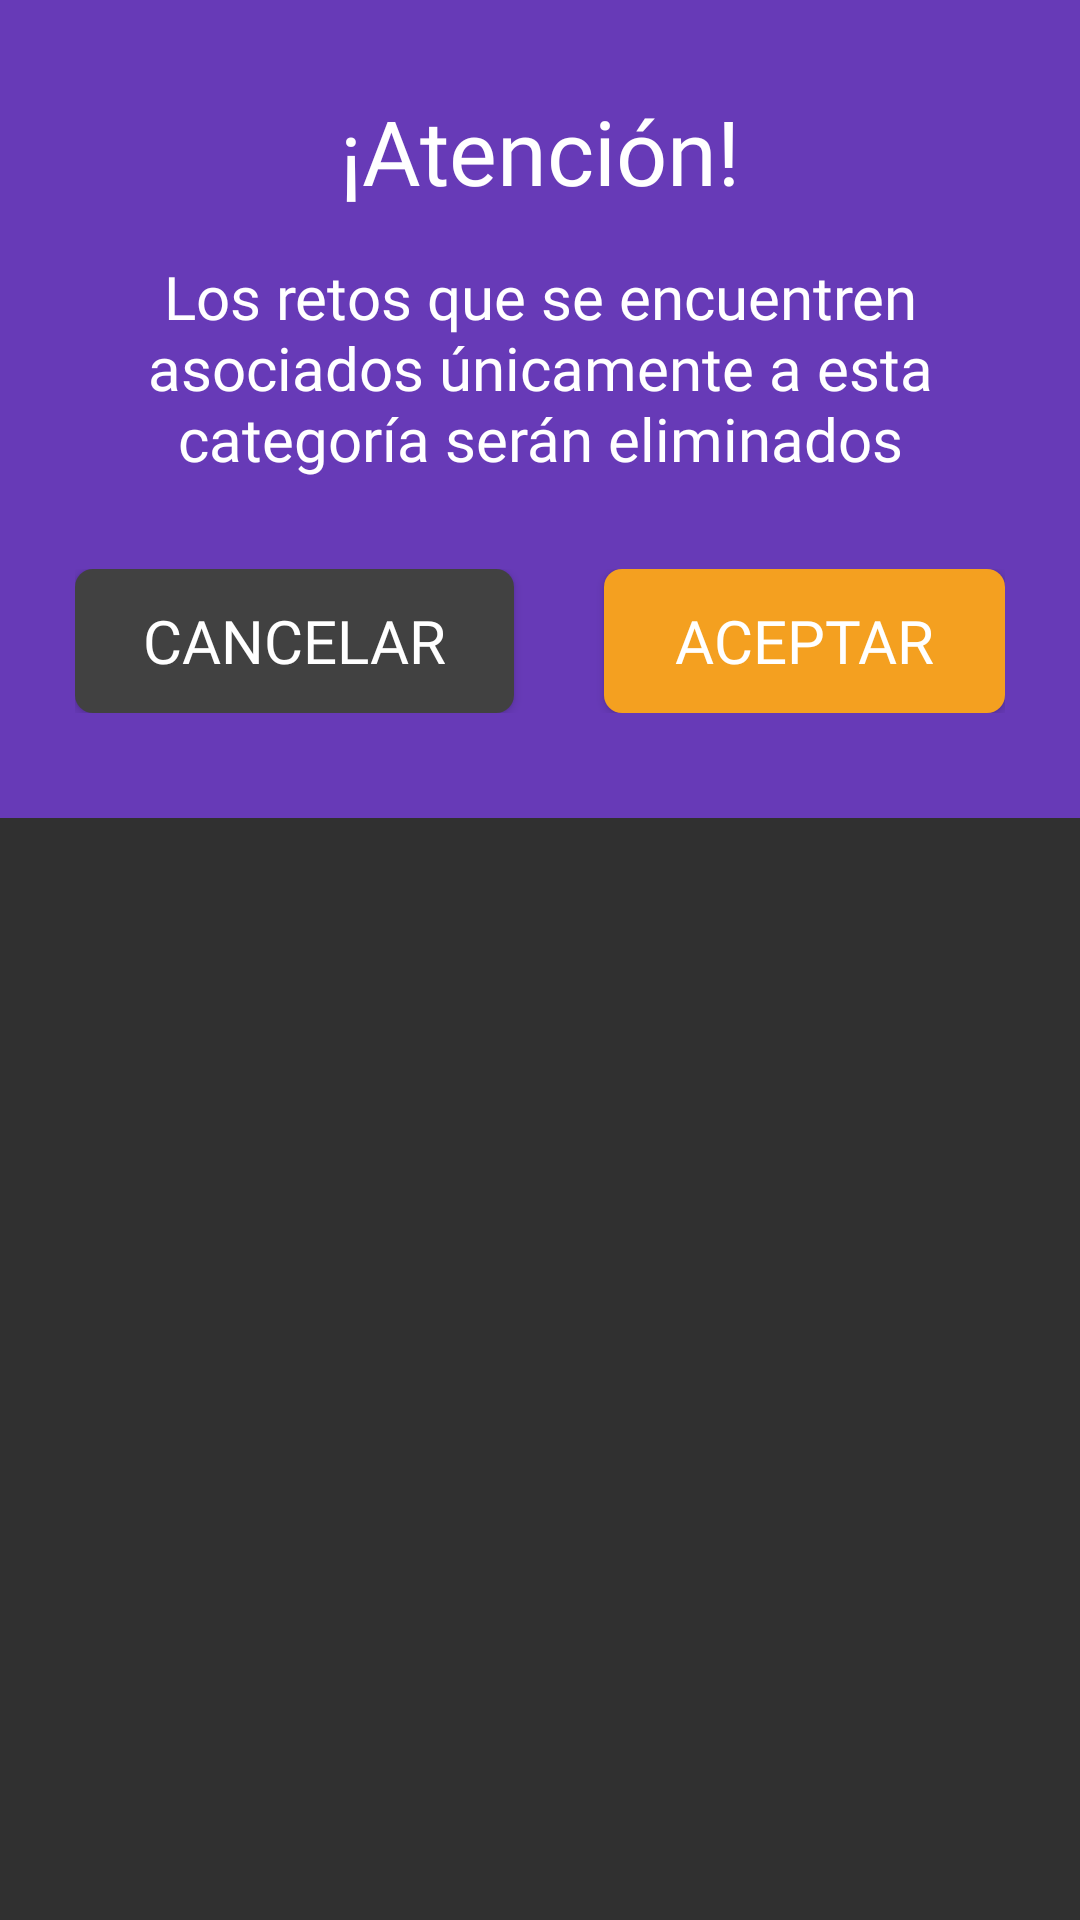

The Android layout XML behind this screen, and the referenced resources:
<!-- AndroidManifest.xml: application theme Theme.AppCompat.NoActionBar -->
<!-- res/layout/custom_dialog.xml -->
<?xml version="1.0" encoding="utf-8"?>
<androidx.constraintlayout.widget.ConstraintLayout xmlns:android="http://schemas.android.com/apk/res/android"
    android:layout_width="match_parent"
    android:layout_height="match_parent">

    <LinearLayout
        android:layout_width="match_parent"
        android:layout_height="wrap_content"
        android:background="@color/purple_200"
        android:orientation="vertical"
        android:padding="15dp">

        <TextView
            android:id="@+id/textView15"
            android:layout_width="match_parent"
            android:layout_height="wrap_content"
            android:layout_marginTop="15dp"
            android:fontFamily="@font/fira_bold"
            android:text="¡Atención!"
            android:textAlignment="center"
            android:textColor="@color/white"
            android:textSize="30sp" />

        <TextView
            android:id="@+id/textView16"
            android:layout_width="match_parent"
            android:layout_height="wrap_content"
            android:layout_marginTop="15dp"
            android:layout_marginBottom="15dp"
            android:fontFamily="@font/fira_bold"
            android:text="Los retos que se encuentren asociados únicamente a esta categoría serán eliminados"
            android:textAlignment="center"
            android:textColor="#FFFFFF"
            android:textSize="20sp" />

        <LinearLayout
            android:layout_width="match_parent"
            android:layout_height="match_parent"
            android:layout_marginLeft="10dp"
            android:layout_marginTop="15dp"
            android:layout_marginRight="10dp"
            android:layout_marginBottom="20dp"
            android:orientation="horizontal">

            <Button
                android:id="@+id/btnDialogCancelar"
                android:layout_width="wrap_content"
                android:layout_height="wrap_content"
                android:layout_marginRight="15dp"
                android:layout_weight="1"
                android:background="@drawable/btns"
                android:backgroundTint="@color/grey"
                android:fontFamily="@font/fira_bold"
                android:text="Cancelar"
                android:textSize="20sp" />

            <Button
                android:id="@+id/btnDialogAceptar"
                android:layout_width="wrap_content"
                android:layout_height="wrap_content"
                android:layout_marginLeft="15dp"
                android:layout_weight="1"
                android:background="@drawable/btns"
                android:backgroundTint="@color/orange"
                android:fontFamily="@font/fira_bold"
                android:text="aceptar"
                android:textSize="20sp" />
        </LinearLayout>
    </LinearLayout>
</androidx.constraintlayout.widget.ConstraintLayout>
<!-- resources referenced by this layout -->
<resources>
  <color name="grey">#414141</color>
  <color name="orange">#F4A020</color>
  <color name="purple_200">#673AB7</color>
  <color name="white">#FFFFFFFF</color>
  <!-- drawable btns (drawable) -->
  <?xml version="1.0" encoding="utf-8"?>
  <selector xmlns:android="http://schemas.android.com/apk/res/android" >
      <item >
          <shape android:shape="rectangle"  >
              <corners android:radius="6dip" />
              <solid android:color="#008F39"></solid>
          </shape>
      </item>
  </selector>
</resources>
